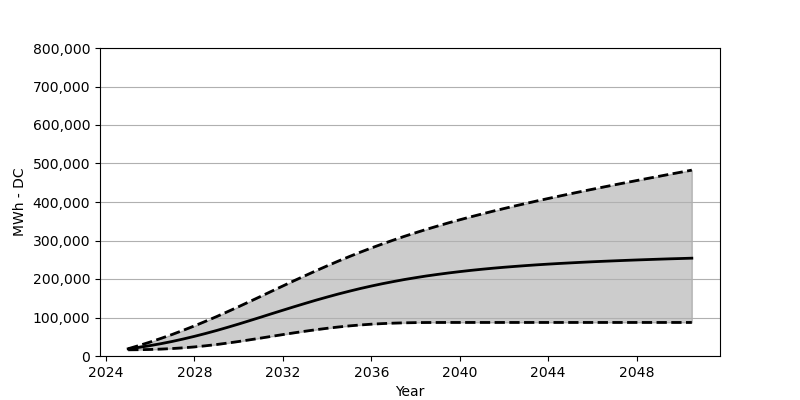

Source data for this figure (header and first rows):
Date, Low, Base, High
2025-01, 16071, 18566, 18896
2025-07, 16370, 22473, 27329
2026-01, 16979, 27071, 36369
2026-07, 17958, 32153, 45987
2027-01, 19391, 37895, 56142
2027-07, 21236, 44183, 66925
2028-01, 23597, 51070, 78213
2028-07, 26494, 58399, 90109
2029-01, 29803, 66244, 102387
2029-07, 33607, 74450, 115108
2030-01, 37679, 83047, 128179
2030-07, 42008, 91841, 141416
2031-01, 46544, 100851, 154910
2031-07, 51101, 109902, 168414
2032-01, 55657, 118922, 181939
2032-07, 60100, 127798, 195361
2033-01, 64316, 136529, 208515
2033-07, 68285, 144993, 221443
2034-01, 71955, 153116, 234102
2034-07, 75254, 160879, 246287
2035-01, 78171, 168229, 258162
2035-07, 80563, 175187, 269512
2036-01, 82625, 181702, 280543
2036-07, 84150, 187754, 291016
2037-01, 85336, 193372, 301171
2037-07, 86181, 198640, 310851
2038-01, 86707, 203423, 320139
2038-07, 86985, 207897, 329066
2039-01, 87078, 211938, 337612
2039-07, 87119, 215690, 345911
2040-01, 87130, 219154, 353807
2040-07, 87130, 222360, 361498
2041-01, 87130, 225298, 368868
2041-07, 87130, 227989, 376084
2042-01, 87130, 230473, 383022
2042-07, 87130, 232710, 389785
2043-01, 87130, 234854, 396362
2043-07, 87130, 236834, 402764
2044-01, 87130, 238648, 409103
2044-07, 87130, 240308, 415237
2045-01, 87130, 241854, 421330
2045-07, 87130, 243338, 427267
2046-01, 87130, 244751, 433102
2046-07, 87130, 246008, 438844
2047-01, 87130, 247204, 444586
2047-07, 87130, 248349, 450132
2048-01, 87130, 249441, 455709
2048-07, 87130, 250462, 461214
2049-01, 87130, 251451, 466647
2049-07, 87130, 252390, 472069
2050-01, 87130, 253214, 477440
2050-07, 87130, 254090, 482780
